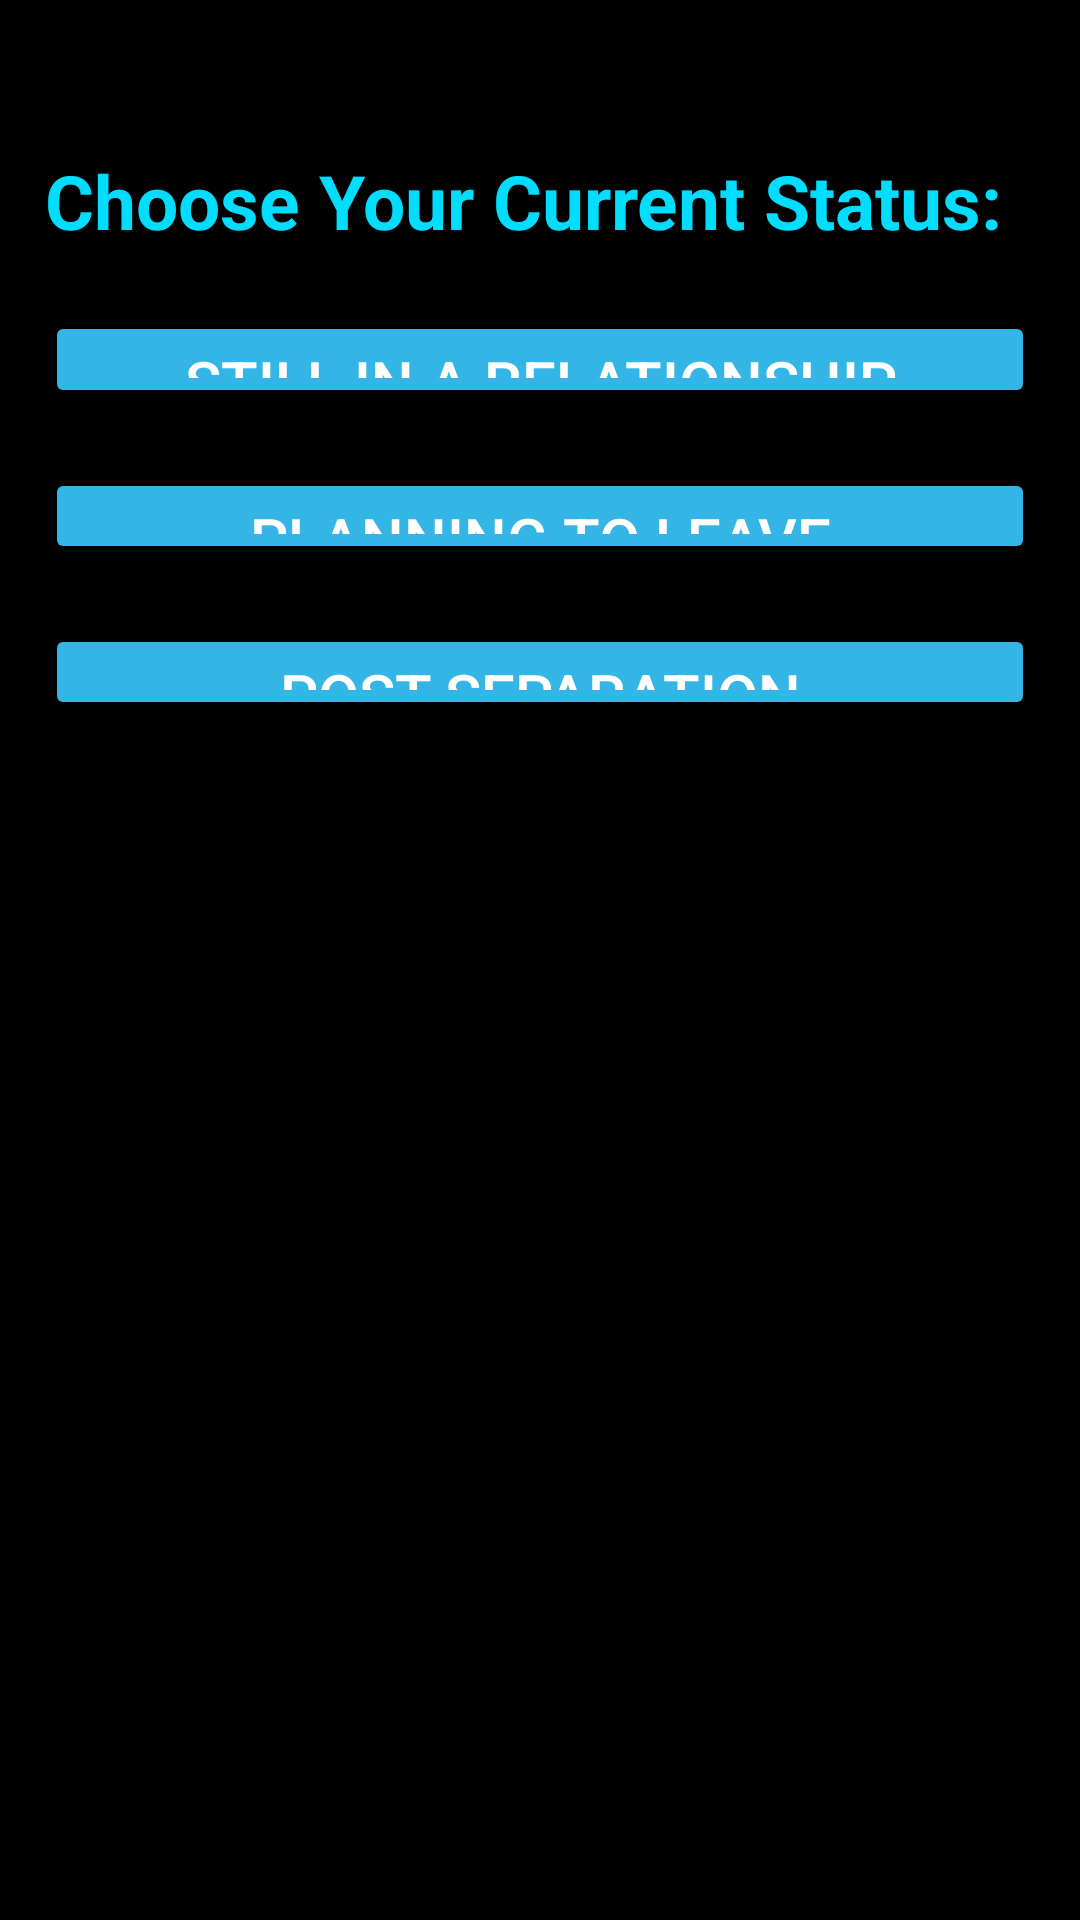

Reconstruct the res/layout file that produces this screen, plus the resources it refers to.
<!-- AndroidManifest.xml: application theme Theme.B07DemoSummer2024 -->
<!-- res/layout/fragment_choose_status.xml -->
<?xml version="1.0" encoding="utf-8"?>
<LinearLayout xmlns:android="http://schemas.android.com/apk/res/android"
    android:id="@+id/questions"
    android:layout_width="match_parent"
    android:layout_height="wrap_content"
    android:orientation="vertical"
    android:paddingLeft="15dp"
    android:paddingTop="50dp"
    android:paddingRight="15dp"
    android:background="@color/black">



    <TextView
        android:id="@+id/qText"
        android:layout_width="wrap_content"
        android:layout_height="wrap_content"
        android:text="Choose Your Current Status:"
        android:textSize="25sp"
        android:textColor="@android:color/holo_blue_bright"
        android:textStyle="bold" />



        <Button
            android:id="@+id/option1"
            android:layout_width="match_parent"
            android:layout_weight="1"
            android:layout_height="70dp"
            android:text="Still in a relationship"
            android:textSize="20sp"
            android:backgroundTint="@android:color/holo_blue_light"
            android:textColor="@android:color/white"
            android:layout_marginTop="20dp"
           />

        <Button
            android:id="@+id/option2"
            android:layout_width="match_parent"
            android:layout_weight="1"
            android:layout_height="70dp"
            android:text="Planning to leave"
            android:textSize="20sp"
            android:layout_marginTop="20dp"
            android:backgroundTint="@android:color/holo_blue_light"
            android:textColor="@android:color/white" />

    <Button
        android:id="@+id/option3"
        android:layout_width="match_parent"
        android:layout_weight="1"
        android:layout_height="70dp"
        android:text="Post-separation"
        android:textSize="20sp"
        android:layout_marginTop="20dp"
        android:layout_marginBottom="400dp"
        android:backgroundTint="@android:color/holo_blue_light"
        android:textColor="@android:color/white" />



    </LinearLayout>
<!-- resources referenced by this layout -->
<resources>
  <style name="Theme.B07DemoSummer2024" parent="Base.Theme.B07DemoSummer2024" />
  <style name="Base.Theme.B07DemoSummer2024" parent="Theme.Material3.DayNight">
          <item name="colorPrimary">#3F4A6B</item>
          <item name="colorPrimaryVariant">#3F4A6B</item>
          <item name="android:statusBarColor">#3F4A6B</item>
          <item name="android:navigationBarColor">#3F4A6B</item>
      </style>
  <!-- not gathered from this repository: default colours our renderer supplied (Android Studio template values) -->
  <color name="black">#FF000000</color>
</resources>
